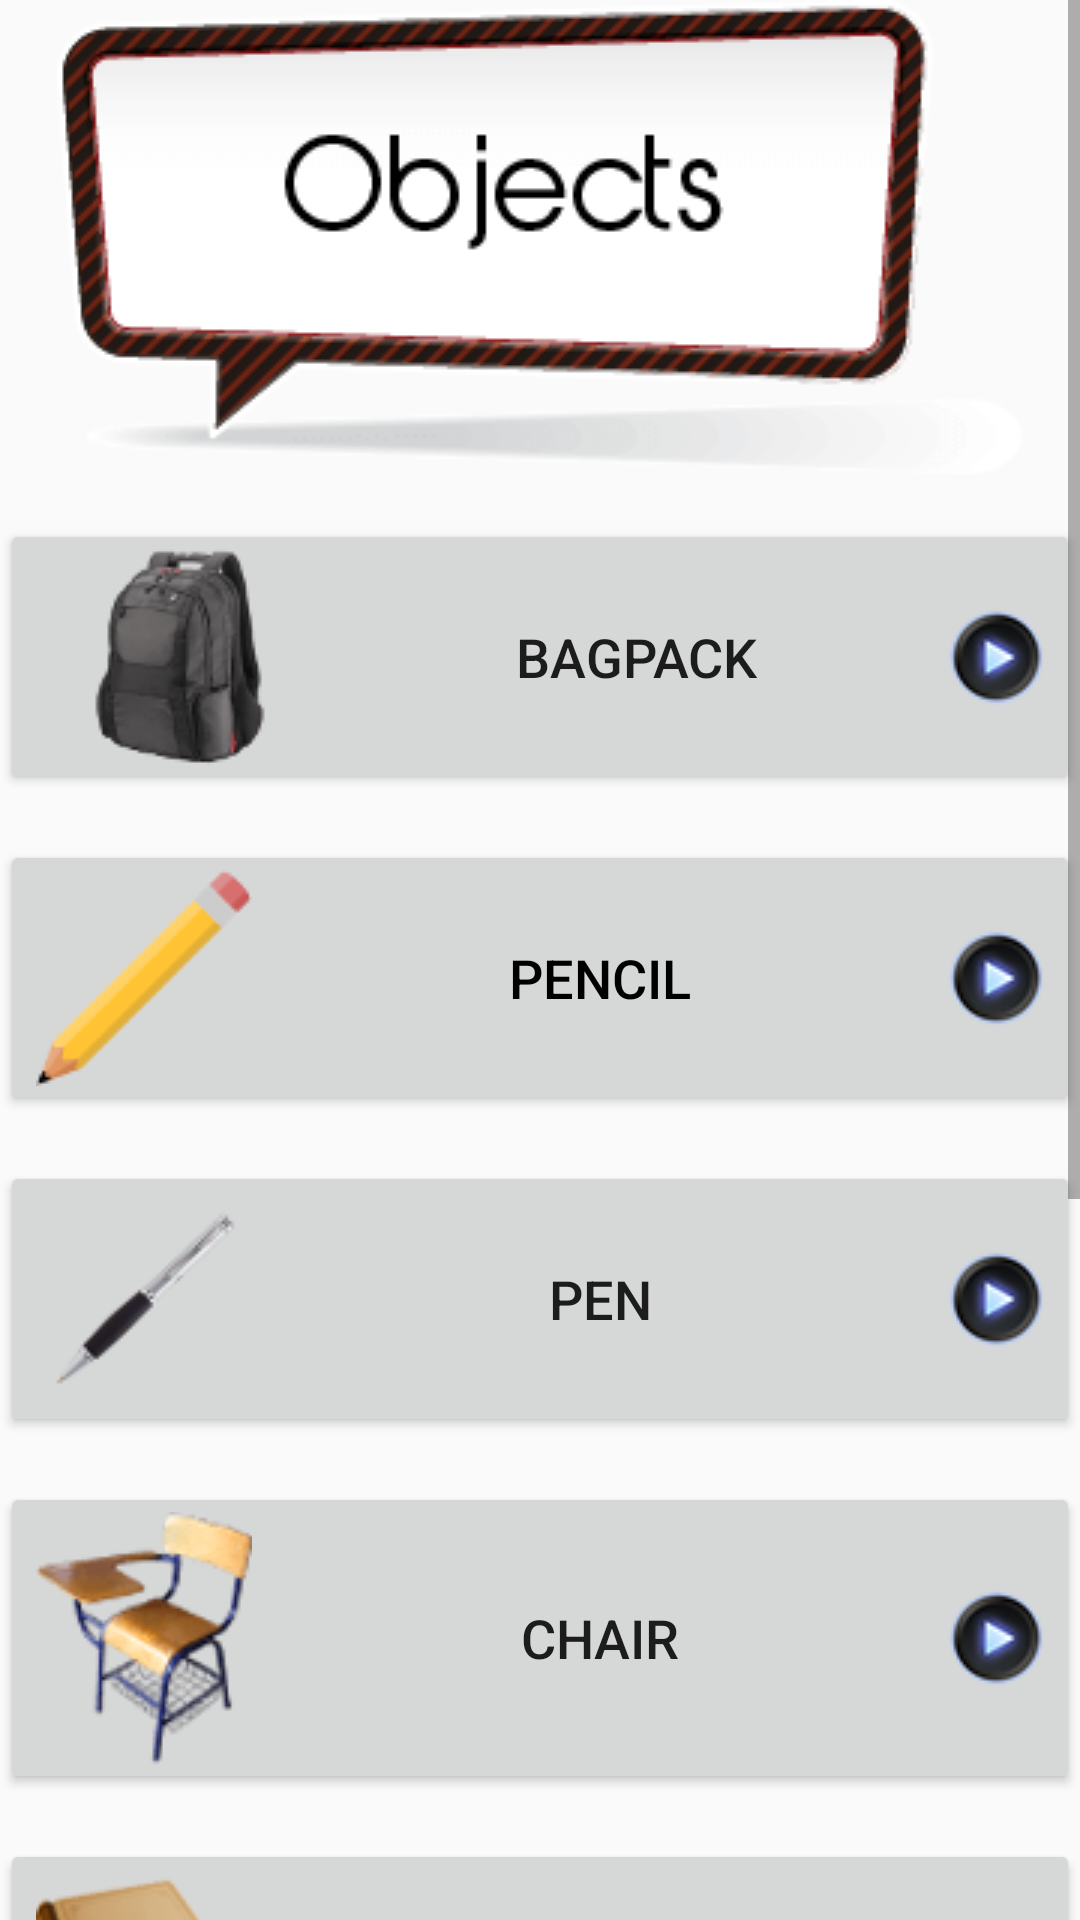

Layout XML and referenced resources for this Android screen:
<!-- AndroidManifest.xml: application theme AppTheme -->
<!-- res/layout/activity_objects.xml -->
<?xml version="1.0" encoding="utf-8"?>
<ScrollView
    xmlns:android="http://schemas.android.com/apk/res/android"
    xmlns:app="http://schemas.android.com/apk/res-auto"
    xmlns:tools="http://schemas.android.com/tools"
    android:layout_width="match_parent"
    android:layout_height="match_parent"
    android:layout_margin="@dimen/activity_horizontal_margin"
    android:orientation="vertical"
    tools:context="br.com.falarsemenrolar.falarsemenrolar.activitiesLearn.ObjectsActivity">

    <LinearLayout
        android:orientation="vertical"
        android:layout_width="match_parent"
        android:layout_height="match_parent">

        <ImageView
            android:layout_width="wrap_content"
            android:layout_height="wrap_content"
            app:srcCompat="@drawable/balaoobject"
            android:layout_gravity="center_horizontal|center_vertical"
            android:layout_alignParentTop="true"
            android:layout_centerHorizontal="true" />

        <Button
            style="@style/botaoPlayAudio"
            android:layout_marginTop="15dp"
            android:drawableLeft="@drawable/bolsa"
            android:text="Bagpack"
            android:layout_width="match_parent"
            android:textSize="18dp"
            android:onClick="playBackPack" />


        <Button
            style="@style/botaoPlayAudio"
            android:layout_marginTop="15dp"
            android:onClick="playPencil"
            android:drawableLeft="@drawable/pencil"
            android:text="Pencil"
            android:layout_width="match_parent"
            android:textSize="18dp"
            android:textColor="@android:color/black"/>

        <Button
            style="@style/botaoPlayAudio"
            android:layout_marginTop="15dp"
            android:drawableLeft="@drawable/caneta"
            android:text="Pen"
            android:onClick="playPen"
            android:layout_width="match_parent"
            android:textSize="18dp"/>

        <Button
            style="@style/botaoPlayAudio"
            android:layout_marginTop="15dp"
            android:drawableLeft="@drawable/cadeira"
            android:text="Chair"
            android:onClick="playChar"
            android:layout_width="match_parent"
            android:textSize="18dp"/>


        <Button
            style="@style/botaoPlayAudio"
            android:layout_marginTop="15dp"
            android:drawableLeft="@drawable/livro"
            android:text="Book"
            android:onClick="playBook"
            android:layout_width="match_parent"
            android:textSize="18dp" />

        <Button
            style="@style/botaoPlayAudio"
            android:layout_marginTop="15dp"
            android:drawableLeft="@drawable/borracha"
            android:text="Eraser"
            android:onClick="playEraser"
            android:layout_width="match_parent"
            android:textSize="18dp" />

        <Button
            style="@style/botaoPlayAudio"
            android:layout_marginTop="15dp"
            android:drawableLeft="@drawable/regua"
            android:text="Ruler"
            android:onClick="playerRuler"
            android:layout_width="match_parent"
            android:textSize="18dp"/>

        <Button
            style="@style/botaoPlayAudio"
            android:layout_marginTop="15dp"
            android:drawableLeft="@drawable/computador"
            android:text="Computer"
            android:onClick="playComputer"
            android:layout_width="match_parent"
            android:textSize="18dp" />

    </LinearLayout>

</ScrollView>
<!-- resources referenced by this layout -->
<resources>
  <!-- drawable balaoobject: png bitmap (drawable, 7525 bytes) -->
  <!-- drawable bolsa: png bitmap (drawable, 4095 bytes) -->
  <!-- drawable borracha: png bitmap (drawable, 2597 bytes) -->
  <!-- drawable cadeira: png bitmap (drawable, 3661 bytes) -->
  <!-- drawable caneta: png bitmap (drawable, 1690 bytes) -->
  <!-- drawable computador: png bitmap (drawable, 2974 bytes) -->
  <!-- drawable livro: png bitmap (drawable, 3466 bytes) -->
  <!-- drawable pencil: png bitmap (drawable, 1098 bytes) -->
  <!-- drawable regua: png bitmap (drawable, 928 bytes) -->
  <style name="botaoPlayAudio">
          <item name="android:layout_marginTop">10dp</item>
          <item name="android:layout_gravity">center_vertical|center_horizontal</item>
          <item name="android:drawableRight">@drawable/player</item>
          <item name="android:layout_width">wrap_content</item>
          <item name="android:layout_height">wrap_content</item>
      </style>
  <style name="AppTheme" parent="Theme.AppCompat.Light.DarkActionBar">
          
          <item name="colorPrimary">@color/colorPrimary</item>
          <item name="colorPrimaryDark">@color/colorPrimaryDark</item>
          <item name="colorAccent">@color/colorAccent</item>
      </style>
  <!-- drawable player: png bitmap (drawable, 1759 bytes) -->
  <color name="colorPrimary">#C0C0C0</color>
  <color name="colorPrimaryDark">#244dbe</color>
  <color name="colorAccent">#ceb0ba</color>
</resources>
